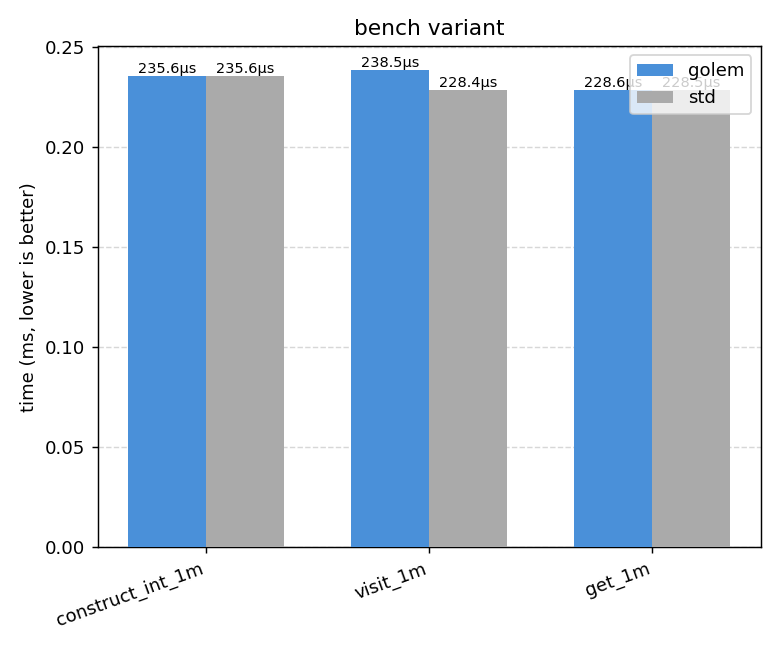

Source data for this figure (header and first rows):
construct_int_1m, 235615, 235614
visit_1m, 238511, 228423
get_1m, 228623, 228523
